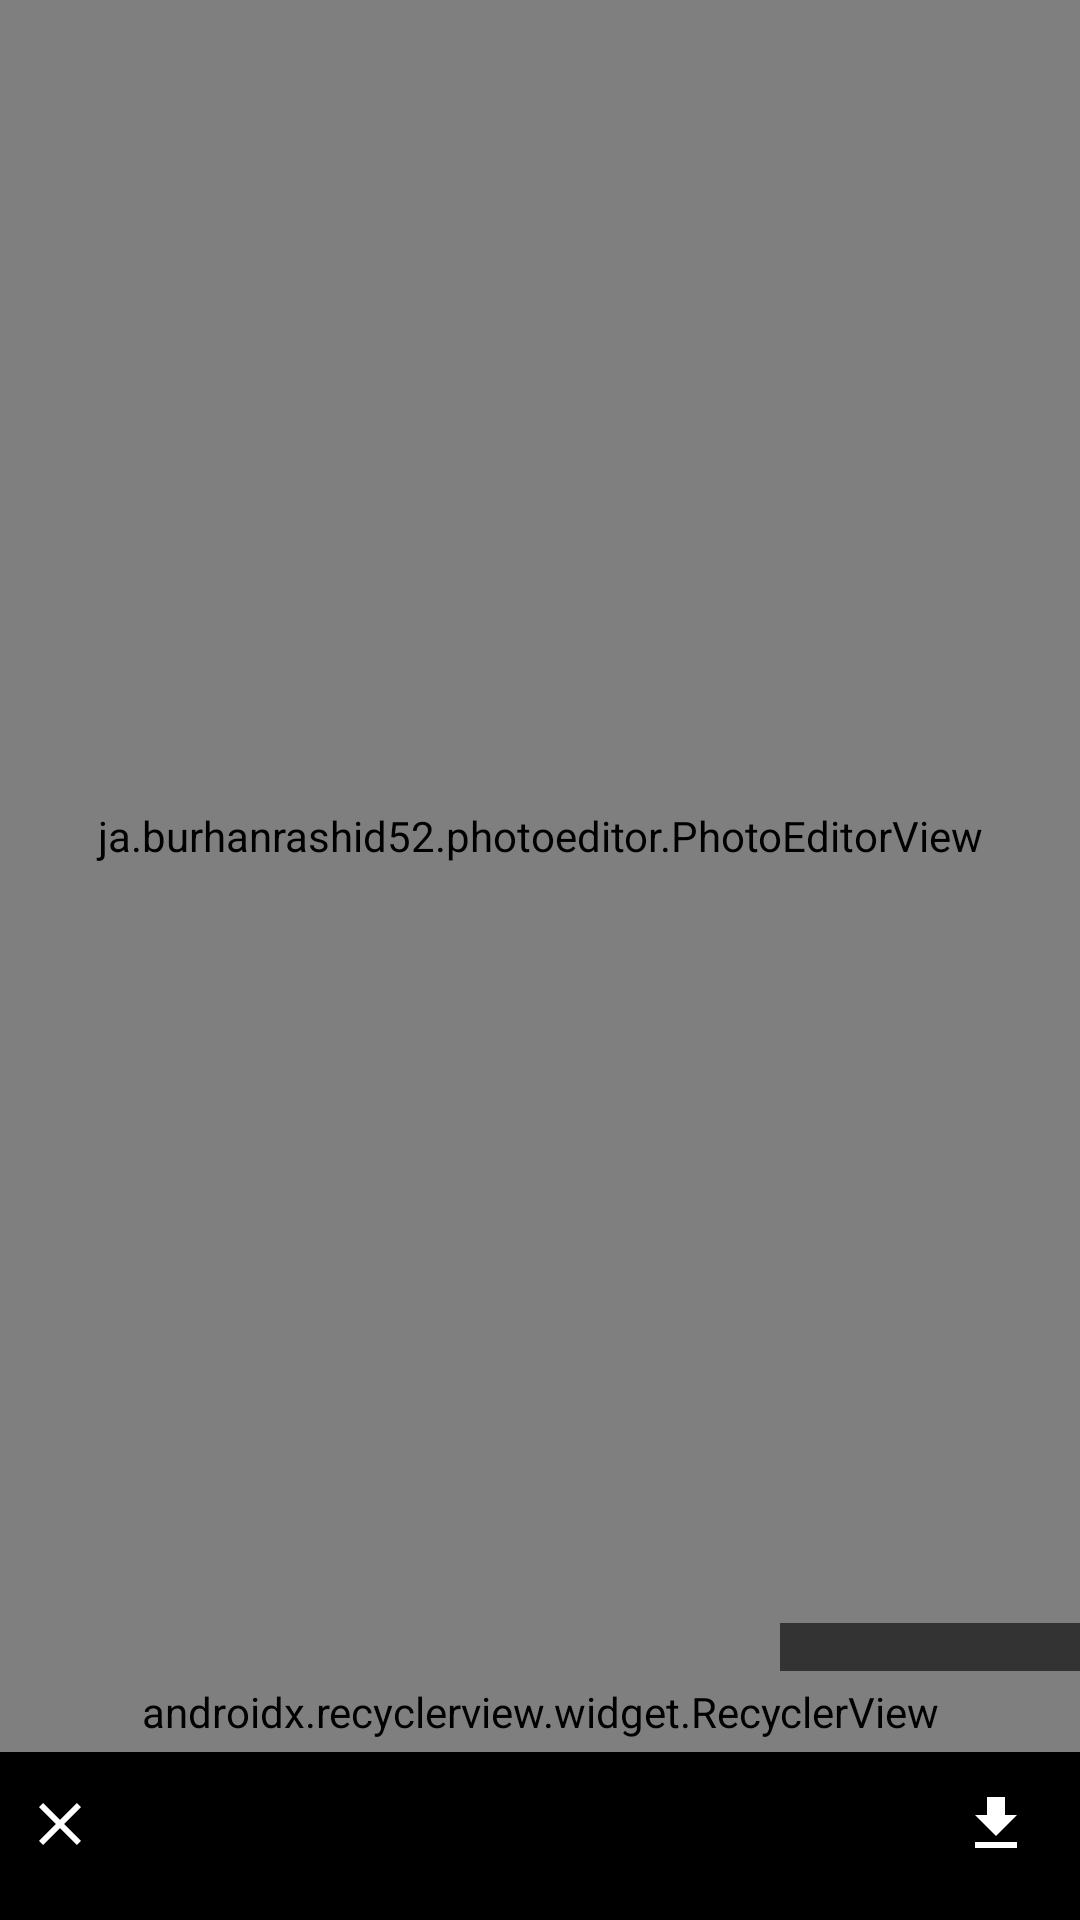

Android layout source for this screen:
<!-- AndroidManifest.xml: application theme AppTheme -->
<!-- res/layout/edit_image.xml -->
<?xml version="1.0" encoding="utf-8"?>

<android.support.constraint.ConstraintLayout xmlns:android="http://schemas.android.com/apk/res/android"
    xmlns:app="http://schemas.android.com/apk/res-auto"
    xmlns:tools="http://schemas.android.com/tools"
    android:id="@+id/rootView"
    android:layout_width="match_parent"
    android:layout_height="match_parent"
    android:background="@android:color/black"
    app:layout_behavior="@string/appbar_scrolling_view_behavior">


    <android.support.constraint.Guideline
        android:id="@+id/guideline"
        android:layout_width="wrap_content"
        android:layout_height="wrap_content"
        android:orientation="horizontal"
        app:layout_constraintGuide_end="?attr/actionBarSize" />

    <ja.burhanrashid52.photoeditor.PhotoEditorView
        android:id="@+id/photoEditorView"
        android:layout_width="0dp"
        android:layout_height="0dp"
        app:layout_constraintBottom_toTopOf="@+id/rvConstraintTools"
        app:layout_constraintLeft_toLeftOf="parent"
        app:layout_constraintRight_toRightOf="parent"
        app:layout_constraintTop_toTopOf="parent" />

    <ImageView
        android:id="@+id/imgUndo"
        android:layout_width="50dp"
        android:layout_height="wrap_content"
        android:background="#99000000"
        android:padding="8dp"
        android:src="@drawable/ic_undo"
        app:layout_constraintBottom_toTopOf="@+id/rvConstraintTools"
        app:layout_constraintEnd_toStartOf="@+id/imgRedo" />

    <ImageView
        android:id="@+id/imgRedo"
        android:layout_width="50dp"
        android:layout_height="wrap_content"
        android:background="#99000000"
        android:padding="8dp"
        android:src="@drawable/ic_redo"
        app:layout_constraintBottom_toTopOf="@+id/rvConstraintTools"
        app:layout_constraintEnd_toEndOf="parent" />

    
        
        
        
        
        
        
        
        

    
        
        
        
        
        
        
        
        

    <ImageView
        android:id="@+id/imgClose"
        android:layout_width="wrap_content"
        android:layout_height="wrap_content"
        android:layout_alignParentLeft="true"
        android:layout_alignParentStart="true"
        android:layout_margin="8dp"
        android:src="@drawable/ic_close"
        app:layout_constraintBottom_toBottomOf="parent"
        app:layout_constraintStart_toStartOf="parent"
        app:layout_constraintTop_toBottomOf="@+id/guideline" />

    <android.support.v7.widget.RecyclerView
        android:id="@+id/rvConstraintTools"
        android:layout_width="0dp"
        android:layout_height="wrap_content"
        android:background="@color/tool_bg"
        android:orientation="horizontal"
        android:paddingBottom="4dp"
        android:paddingTop="4dp"
        app:layoutManager="android.support.v7.widget.LinearLayoutManager"
        app:layout_constraintBottom_toTopOf="@+id/guideline"
        app:layout_constraintEnd_toEndOf="parent"
        app:layout_constraintStart_toStartOf="parent"
        tools:listitem="@layout/row_editing_tools" />

    <android.support.v7.widget.RecyclerView
        android:id="@+id/rvFilterView"
        android:layout_width="0dp"
        android:layout_height="0dp"
        android:background="@color/tool_bg"
        android:orientation="horizontal"
        app:layoutManager="android.support.v7.widget.LinearLayoutManager"
        app:layout_constraintBottom_toBottomOf="@+id/rvConstraintTools"
        app:layout_constraintStart_toEndOf="parent"
        app:layout_constraintTop_toTopOf="@+id/rvConstraintTools"
        tools:listitem="@layout/row_filter_view" />

    <TextView
        android:id="@+id/txtCurrentTool"
        android:layout_width="wrap_content"
        android:layout_height="wrap_content"
        android:layout_marginLeft="8dp"
        android:layout_marginStart="8dp"
        android:singleLine="true"
        app:layout_constraintBottom_toBottomOf="parent"
        app:layout_constraintEnd_toEndOf="parent"
        app:layout_constraintStart_toStartOf="parent"
        app:layout_constraintTop_toBottomOf="@+id/guideline" />

    <ImageView
        android:id="@+id/imgSave"
        android:layout_width="wrap_content"
        android:layout_height="wrap_content"
        android:layout_margin="8dp"
        android:src="@drawable/ic_save"
        app:layout_constraintBottom_toBottomOf="parent"
        app:layout_constraintEnd_toEndOf="parent"
        app:layout_constraintTop_toBottomOf="@+id/guideline" />

</android.support.constraint.ConstraintLayout>
<!-- res/layout/row_filter_view.xml (included above) -->
<?xml version="1.0" encoding="utf-8"?>

<android.support.constraint.ConstraintLayout xmlns:android="http://schemas.android.com/apk/res/android"
    xmlns:app="http://schemas.android.com/apk/res-auto"
    xmlns:tools="http://schemas.android.com/tools"
    android:layout_width="wrap_content"
    android:layout_height="match_parent"
    android:layout_margin="2dp">

    <ImageView
        android:id="@+id/imgFilterView"
        android:layout_width="0dp"
        android:layout_height="0dp"
        android:scaleType="centerCrop"
        app:layout_constraintBottom_toBottomOf="parent"
        app:layout_constraintDimensionRatio="h,1:1"
        app:layout_constraintEnd_toEndOf="parent"
        app:layout_constraintStart_toStartOf="parent"
        app:layout_constraintTop_toTopOf="parent"
        tools:src="@tools:sample/backgrounds/scenic" />

    <TextView
        android:layout_width="0dp"
        android:layout_height="wrap_content"
        android:background="#90000000"
        android:gravity="center"
        android:padding="4dp"
        android:textColor="@android:color/white"
        android:textSize="8dp"
        app:layout_constraintBottom_toBottomOf="@+id/imgFilterView"
        app:layout_constraintEnd_toEndOf="@+id/imgFilterView"
        app:layout_constraintStart_toStartOf="@+id/imgFilterView"
        tools:text="@tools:sample/full_names" />

</android.support.constraint.ConstraintLayout>
<!-- resources referenced by this layout -->
<resources>
  <color name="tool_bg">#151414</color>
  <!-- drawable ic_close (drawable) -->
  <vector xmlns:android="http://schemas.android.com/apk/res/android"
          android:width="32dp"
          android:height="32dp"
          android:viewportWidth="32.0"
          android:viewportHeight="32.0">
      <path
          android:fillColor="#FFFFFF"
          android:pathData="M19,6.41L17.59,5 12,10.59 6.41,5 5,6.41 10.59,12 5,17.59 6.41,19 12,13.41 17.59,19 19,17.59 13.41,12z"/>
  </vector>
  <!-- drawable ic_save (drawable) -->
  <vector xmlns:android="http://schemas.android.com/apk/res/android"
          android:width="32dp"
          android:height="32dp"
          android:viewportWidth="32.0"
          android:viewportHeight="32.0">
      <path
          android:fillColor="#FFFFFF"
          android:pathData="M19,9h-4V3H9v6H5l7,7 7,-7zM5,18v2h14v-2H5z"/>
  </vector>
  <style name="AppTheme" parent="Theme.AppCompat.Light.DarkActionBar">
          
          <item name="windowNoTitle">true</item>
          <item name="windowActionBar">false</item>
          <item name="android:windowContentTransitions">true</item>
  
          
          <item name="colorPrimary">@color/colorPrimary</item>
          <item name="colorPrimaryDark">@color/colorPrimaryDark</item>
          <item name="colorAccent">@color/colorAccent</item>
  
      </style>
  <color name="colorPrimary">#f5f5f5</color>
  <color name="colorPrimaryDark">#303F9F</color>
  <color name="colorAccent">#FF4081</color>
</resources>
